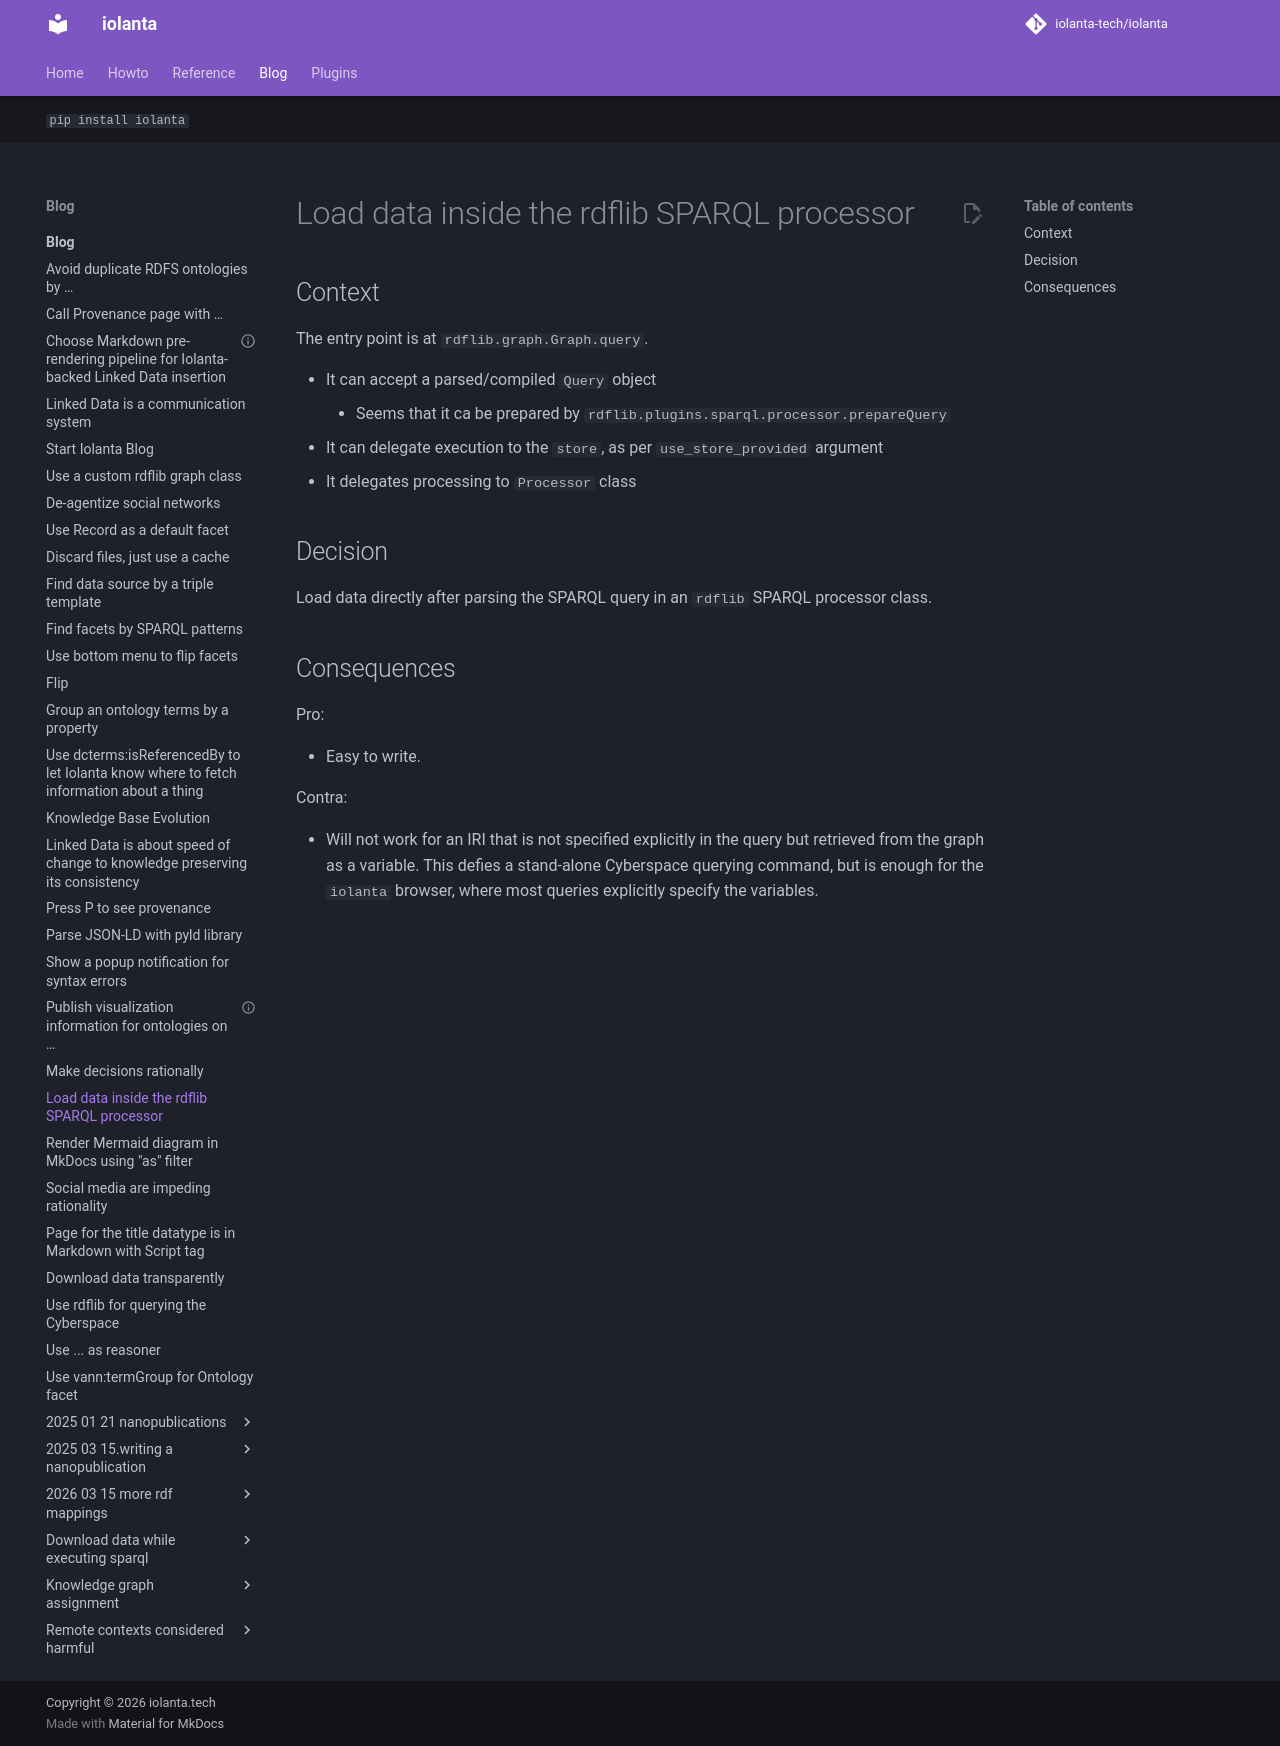

repository: iolanta-tech/iolanta · page: blog/rdflib-sparql-loader-architecture/index.html · generator: mkdocs

---
title: Load data inside the rdflib SPARQL processor
date: "2024-01-22"
tags: [decision]
---

## Context

The entry point is at `rdflib.graph.Graph.query`.

* It can accept a parsed/compiled `Query` object
    * Seems that it ca be prepared by `rdflib.plugins.sparql.processor.prepareQuery` 
* It can delegate execution to the `store`, as per `use_store_provided` argument
* It delegates processing to `Processor` class

## Decision

Load data directly after parsing the SPARQL query in an `rdflib` SPARQL processor class.

## Consequences

Pro:

* Easy to write.

Contra:

* Will not work for an IRI that is not specified explicitly in the query but retrieved from the graph as a variable. This defies a stand-alone Cyberspace querying command, but is enough for the `iolanta` browser, where most queries explicitly specify the variables.
